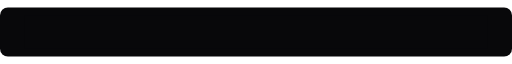
t = 0.00 s
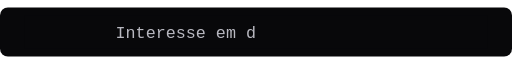
t = 1.68 s
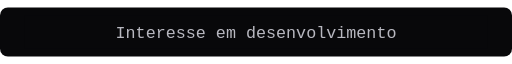
t = 3.36 s
t = 5.04 s: frame unchanged from t = 3.36 s, image omitted
t = 6.72 s: frame unchanged from t = 3.36 s, image omitted
t = 8.00 s: frame unchanged from t = 0.00 s, image omitted

The animated SVG that drew these frames (rendered in a browser with its animation timeline set to each time). Animation: 4 SMIL elements (animate=4); frames cover the first 8.00 s, repeats indefinitely.

<svg xmlns="http://www.w3.org/2000/svg" viewBox="0 0 520 50" role="img" aria-labelledby="title">
  <title id="title">Interesse em desenvolvimento, automação de processos e RPA</title>
  <style>@media (prefers-reduced-motion: reduce) { .motion { display: none; } }</style>
  <rect width="520" height="50" rx="8" fill="#08080A"/>
  <text x="260" y="31" text-anchor="middle" font-family="Segoe UI, Arial, sans-serif" font-size="17" fill="#B8B8C0">Desenvolvimento · Automação · RPA</text>
  <g class="motion">
    <rect x="25" y="8" width="470" height="34" fill="#08080A"/>
    <clipPath id="typing">
      <rect x="34" y="8" width="0" height="34">
        <animate attributeName="width" values="0;450;450;0;0" keyTimes="0;.42;.84;.95;1" dur="8s" repeatCount="indefinite"/>
      </rect>
    </clipPath>
    <g clip-path="url(#typing)" font-family="Consolas, monospace" font-size="17" fill="#B8B8C0">
      <text x="260" y="31" text-anchor="middle" opacity="1">Interesse em desenvolvimento<animate attributeName="opacity" values="1;0;0;1" keyTimes="0;.333333;.666667;1" dur="24s" repeatCount="indefinite" calcMode="discrete"/></text>
      <text x="260" y="31" text-anchor="middle" opacity="0">Explorando ferramentas de IA<animate attributeName="opacity" values="0;1;0;0" keyTimes="0;.333333;.666667;1" dur="24s" repeatCount="indefinite" calcMode="discrete"/></text>
      <text x="260" y="31" text-anchor="middle" opacity="0">Interesse em automação e RPA<animate attributeName="opacity" values="0;0;1;0" keyTimes="0;.333333;.666667;1" dur="24s" repeatCount="indefinite" calcMode="discrete"/></text>
    </g>
  </g>
</svg>
